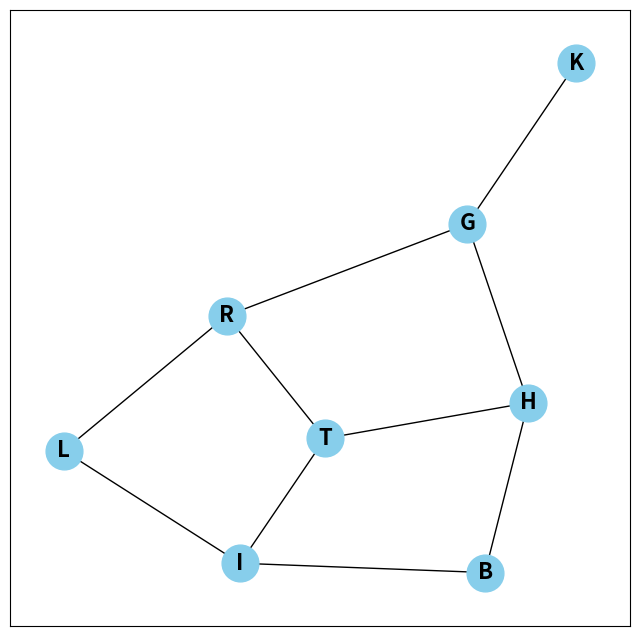

Recreate this plot in Python.
import matplotlib.pyplot as plt
import networkx as nx
"""
В якості вузлів реальної мережі візьмемо список міст, через які може пролягати популярний маршрут Київ-Буковель
В в якості ребер будуть автодороги між цими містами.
"""
# K - Київ
# G - Житомир
# T - Тернопіль
# R - Рівне
# H - Хмельницький
# L - Львів
# I - Івано-Франківськ
# B - Буковель

graph = {
    "K": ["G"],
    "G": ["K", "R", "H"],
    "R": ["G", "T", "L"],
    "H": ["G", "T", "B"],
    "T": ["R", "H", "I"],
    "L": ["R", "I"],    
    "I": ["L", "T", "B"],
    "B": ["I"],
}

G = nx.Graph(graph)

print(f'Вершини графа: {G.nodes()}')
print(f'Кількість вершин: {G.number_of_nodes()}')

print(f'Ребра графа: {G.edges()}')
print(f'Кількість ребер: {G.number_of_edges()}')
print(f'Ступінь вершин: {G.degree()}')

plt.figure(figsize=(8, 8))
pos = nx.spring_layout(G, seed=42)
nx.draw_networkx(G, pos, with_labels=True, node_size=700, node_color="skyblue", font_size=16, font_weight="bold")
plt.show()
